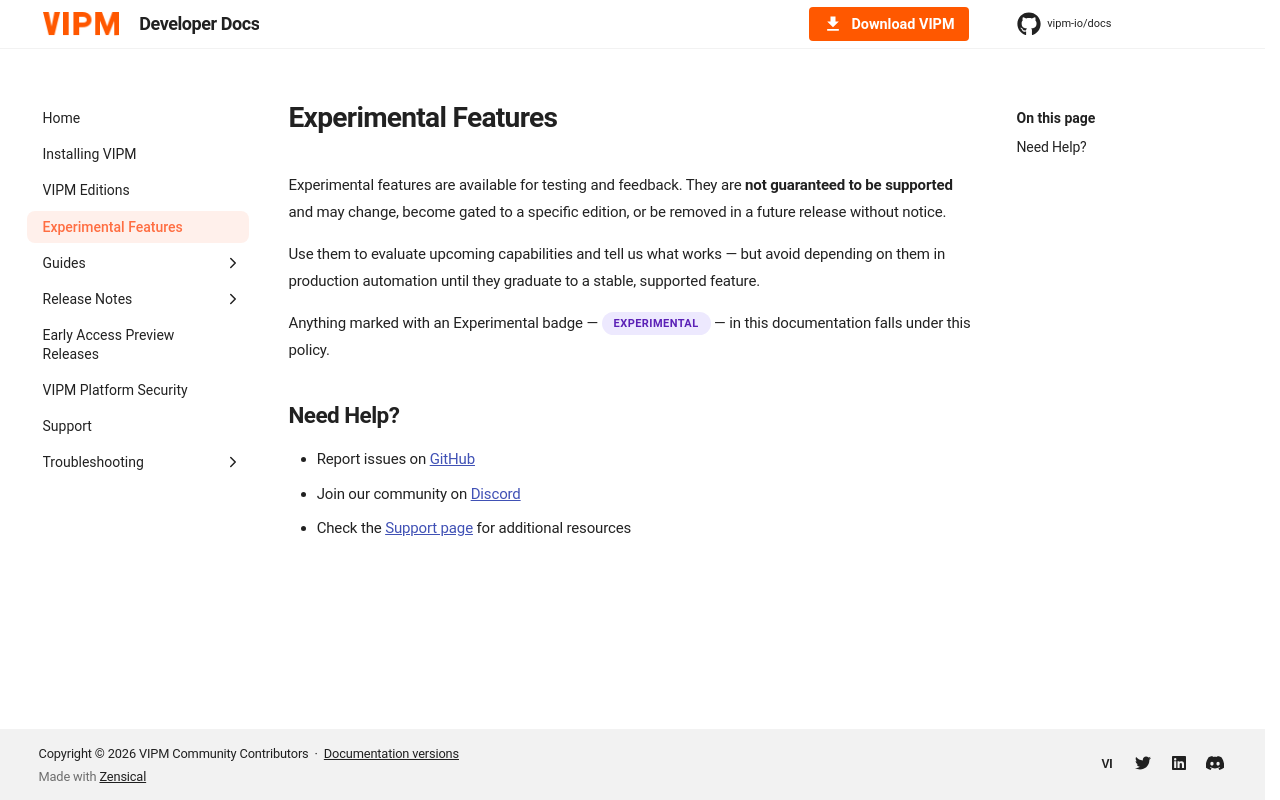

repository: vipm-io/docs · page: 2026-Q3/experimental/index.html · generator: mkdocs

---
title: Experimental Features
description: Experimental features are available for testing and feedback, but are not guaranteed to be supported.
---

# Experimental Features

Experimental features are available for testing and feedback. They are **not guaranteed to be supported** and may change, become gated to a specific edition, or be removed in a future release without notice.

Use them to evaluate upcoming capabilities and tell us what works — but avoid depending on them in production automation until they graduate to a stable, supported feature.

Anything marked with an Experimental badge — [Experimental](experimental.md){ .md-button .vipm-tier-pill .vipm-tier-experimental } — in this documentation falls under this policy.

--8<-- "need-help.md"
